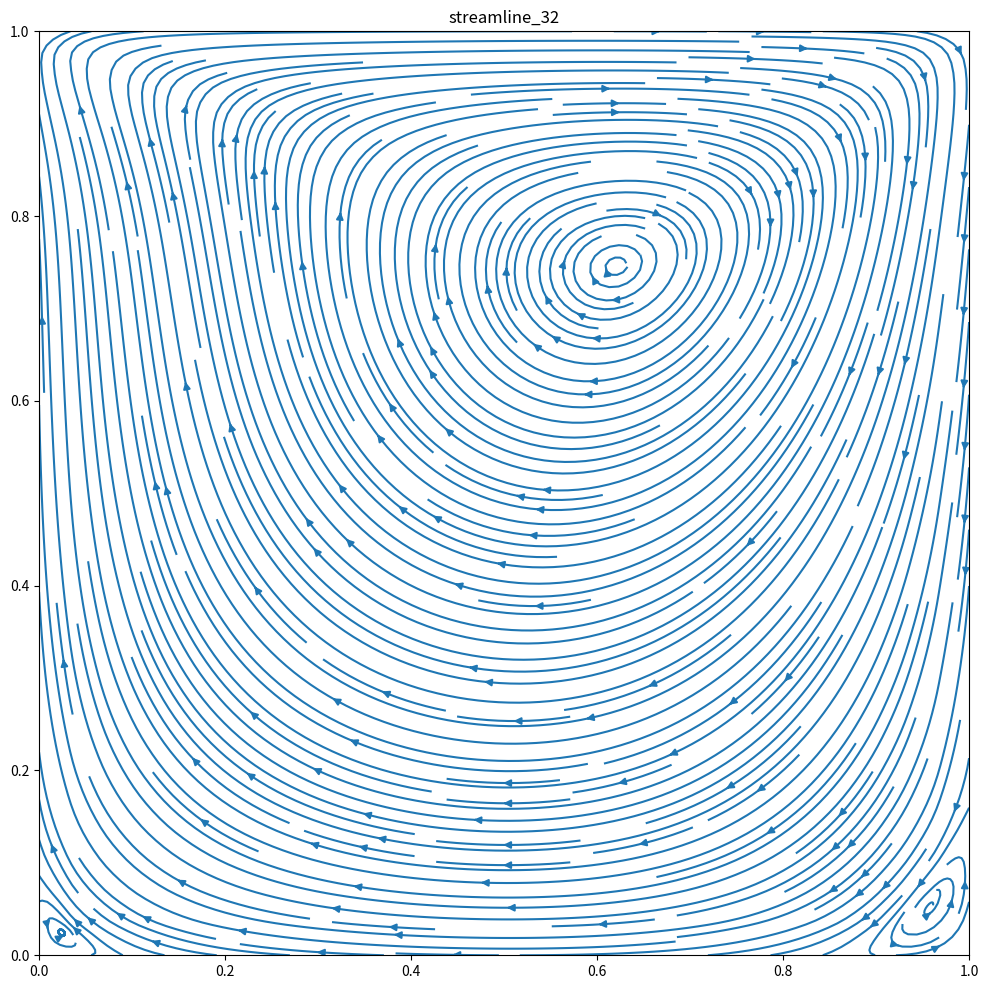
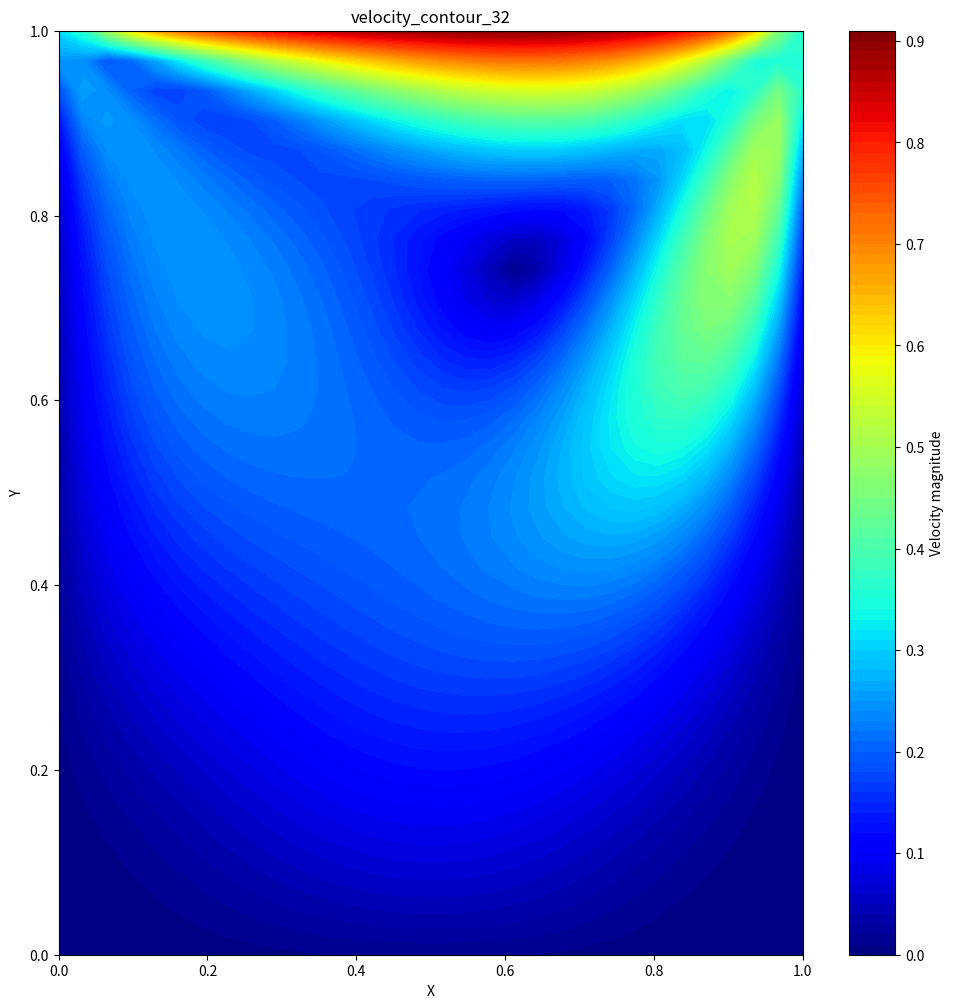
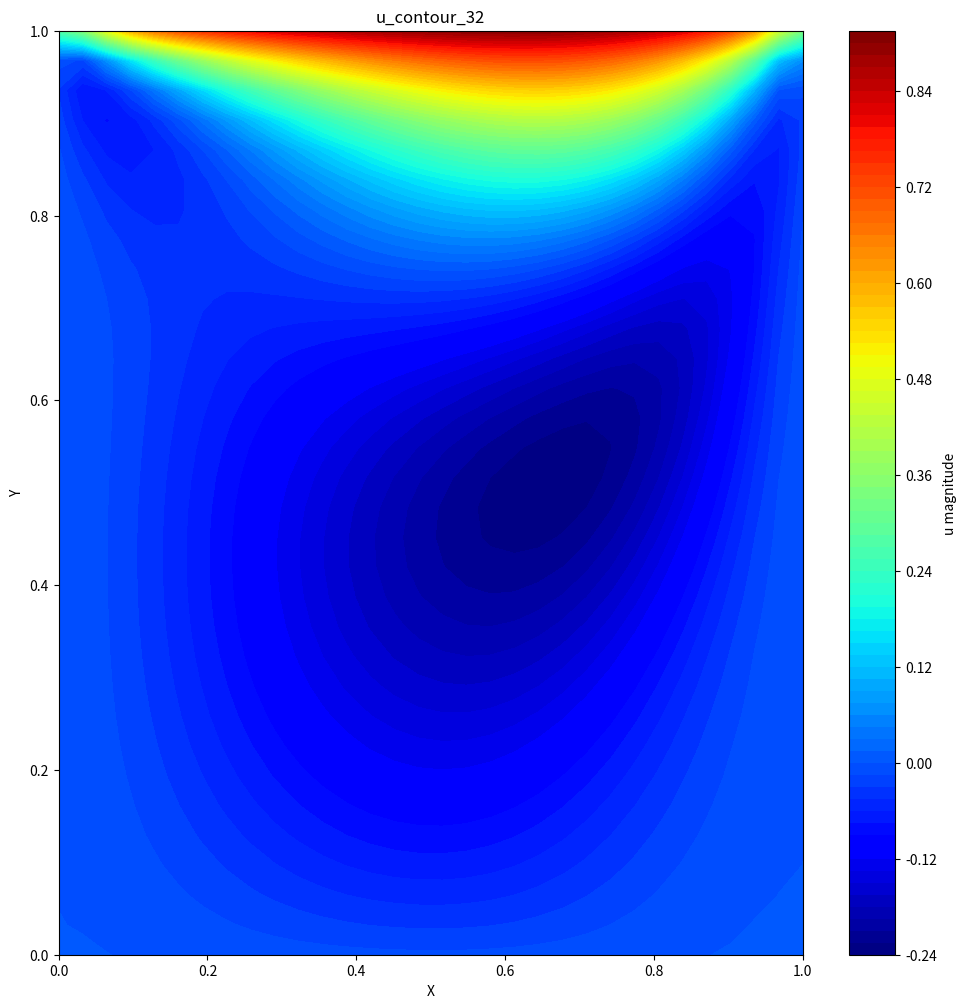

Reproduce these figures in Python, in order.
# This solver is a new attempt using same size of u, U... , 
# keep updating ghost point and dont need to change formula

import numpy as np
import math
import matplotlib.pyplot as plt


def TDMA(a, b, c, d):  # TDMA Solver, input abcd in same length
    # a[0], c[-1] not been used
    do = d.copy()
    ao = a.copy()
    bo = b.copy()
    co = c.copy()
    N = len(d)
    xo = np.zeros(N)
    for rowi in range(1,N):
        k = ao[rowi]/bo[rowi-1]
        bo[rowi] -= co[rowi-1]*k
        do[rowi] -= do[rowi-1]*k
    xo[N-1] = do[N-1]/bo[N-1]
    for rowi in range(N-2,-1,-1):
        xo[rowi] = (do[rowi]-co[rowi]*xo[rowi+1])/bo[rowi]
    return xo


def general_grid_generator(len_x, Nx, Ny):
    # Creating same size of u, v, U, V
    # where col 0, row 0, row -1, of U not used
    # where row 0, col 0, col -1, of V not used
    initial_Value = 0.01

    dx = len_x/Nx
    grid = np.full((Nx+2, Ny+2), initial_Value)
    u,v,U,V = data_copy(grid, grid, grid, grid)
    p = np.copy(grid)
    return u, v, U, V, p, dx

def data_copy(u, v, U, V):
    return np.copy(u), np.copy(v), np.copy(U), np.copy(V)

def Ghost_BC(u,v): # updating ghost point based on BC condition
    # (u_indomain + u_ghost)/2 = Boundary_value
    # u_ghost = 2 * Boundary_value - u_indomain
    u[-1,:] = 2*1 - u[-2,:] # upper BC
    v[-1,:] =  - v[-2,:]

    u[0, :] =  - u[1,:] # bottom BC
    v[0, :] =  - v[1,:]

    u[1:-1, 0] =  - u[1:-1,1] # left BC
    v[1:-1, 0] =  - v[1:-1,1]

    u[1:-1, -1] =  - u[1:-1,-2] # right BC
    v[1:-1, -1] =  - v[1:-1,-2]
    return u, v


def Ghost_BC_p(p): # updating ghost point for p based on BC condition
    p[-1,:] =   p[-2,:] # upper BC
    p[-1,:] =   p[-2,:]

    p[0, :] =   p[1,:] # bottom BC
    p[0, :] =   p[1,:]

    p[1:-1, 0] =   p[1:-1,1] # left BC
    p[1:-1, 0] =   p[1:-1,1]

    p[1:-1, -1] =   p[1:-1,-2] # right BC
    p[1:-1, -1] =   p[1:-1,-2]
    return p



def UV_BC(U, V):
    U[1:-1,1] = 0
    U[1:-1,-1] = 0
    V[1,1:-1] = 0
    V[-1,1:-1] = 0
    return U,V



def coeff_assemble(rows_cols, a_e, b_e, c_e, e_e, f_e):
    rows, cols = rows_cols[0], rows_cols[1]
    # input elements of abcdef, get line matrix of abcdef
    a = np.full((rows, cols), a_e ) # abc in same length of Ncols of u
    b = np.full((rows, cols), b_e )
    c = np.full((rows, cols), c_e )

    e = np.full((rows, cols), e_e ) # ef in same length of Nrows of u
    f = np.full((rows, cols), f_e )
    a[:,0]= a[:,-1] = c[:,0] = c[:,-1] = 0
    b[:,0] = b[:,-1] = 1
    e[:,-1] =e[:,0] = f[:,-1]= f[:,0]=0
    return a,b,c, e,f



def RHS_uv(f, f_old, U, V, U_old, V_old, c0, r): 
    # Update Right Hand Side
    f_P = f[1:-1,1:-1]
    f_W = f[1:-1,:-2]
    f_E = f[1:-1,2:]
    f_S = f[:-2,1:-1]
    f_N = f[2:,1:-1]

    f_P_old = f_old[1:-1,1:-1]
    f_W_old = f_old[1:-1,:-2]
    f_E_old = f_old[1:-1,2:]
    f_S_old = f_old[:-2,1:-1]
    f_N_old = f_old[2:,1:-1]

    convection_new = c0*( U[1:-1,2:] * (f_E + f_P)/2 -
                          U[1:-1,1:-1] * (f_W + f_P)/2 +
                          V[2:,1:-1]  * (f_N + f_P)/2 -
                          V[1:-1,1:-1] * (f_S + f_P)/2 )
    
    convection_old = c0*( U_old[1:-1,2:] * (f_E_old + f_P_old)/2 -
                          U_old[1:-1,1:-1] * (f_W_old + f_P_old)/2 +
                          V_old[2:,1:-1]  * (f_N_old + f_P_old)/2 -
                          V_old[1:-1,1:-1] * (f_S_old + f_P_old)/2 )
    
    diffusion = f_P + r*(f_E + f_W + f_N + f_S -4*f_P)
    return -3/2*convection_new + 1/2*convection_old + diffusion

def Not_Use_UV_BC(U,V):
    U[0,:] = U[-1,:] = U[:,0] = V[:,0] = V[:,-1] = V[0,:] = -10000
    return U,V




def Residual(u, a, b, c, d, e, f):
    Res = np.zeros_like(u)
    Res[1:-1,1:-1] = (a[1:-1,1:-1] * u[1:-1,:-2] +
                      b[1:-1,1:-1] * u[1:-1,1:-1] +
                      c[1:-1,1:-1] * u[1:-1,2:] +
                      e[1:-1,1:-1] * u[:-2,1:-1] +
                      f[1:-1,1:-1] * u[2:,1:-1] -
                      d[:,:])
    # print(Res)
    return Res



def Point_GS(a,b,c,d,e,f,u):
    u_k = np.copy(u)
    u_k_new = np.copy(u)
    n_rows = np.size(u,0)
    w = 1.9
    D = np.zeros_like(a[1,:])
    Res = 100
    k = 0
    while Res>1e-6:
        u_k = np.copy(u_k_new) 
        u_k_new[1:-1,1:-1] = (-a[1:-1,1:-1] * u_k_new[1:-1,:-2] +
                              -c[1:-1,1:-1] * u_k[1:-1,2:] +
                              -e[1:-1,1:-1] * u_k_new[:-2,1:-1] +
                              -f[1:-1,1:-1] * u_k[2:,1:-1] +
                              d[:,:])/b[1:-1,1:-1]
        u_k_new[1:-1] = u[1:-1]*(1-w) + u_k_new[1:-1]*w # SOR term
        
        Res = np.linalg.norm(Residual(u_k_new, a, b, c, d, e, f))
        # print("Res=")
        # print(Res) 
        if Res > 1e+200: 
            print("NOT CONVERGE NOT CONVERGE NOT CONVERGE NOT CONVERGE") 
            print(Res)
            quit()
        u = np.copy(u_k)
        k+=1
    # print("finish iteration")
        
    return u_k_new, k





def LineSOR(a,b,c,d,e,f, u): 
    # input abcdef, and u, get D
    # then use TDMA get new u
    # abc is in same size of N_rows of u, ef in same size of N_cols of u
    # ! Input d is LIKE inner field of u, need to cut each line to use !
    u_k = np.copy(u)
    u_k_new = np.copy(u)
    n_rows = np.size(u,0)
    w = 1.9
    D = np.zeros_like(a[1,:])
    Res = 100
    while Res>1e-6:
        u_k = np.copy(u_k_new) 
        for j in range(1,n_rows-1): # the number is based on d, which is (N-1)x(N-1)
            # D = np.zeros_like(a[1,:])
            D[1:-1] = d[j-1,:] - e[j,1:-1]*u_k_new[j-1,1:-1] - f[j,1:-1]*u_k[j+1,1:-1]
            D[0], D[-1] = u[j,0], u[j,-1] # ghost point = ghost point
            u_k_new[j,:] = TDMA(a[j,:],b[j,:],c[j,:],D) # TDMA solve uk each line
            # u_k_new[j,:] = u[j,:]*(1-w) + TDMA(a,b,c,D)*w # SOR term
        
        Res = np.linalg.norm(Residual(u_k_new, a, b, c, d, e, f))
        # print("Res=")
        # print(Res) 
        if Res > 1e+20: 
            print("NOT CONVERGE NOT CONVERGE NOT CONVERGE NOT CONVERGE") 
            quit()
        u = np.copy(u_k)
    # print("finish iteration")
    return u_k_new



def Solver(u, v, U, V, p, t, dt, dx, Re):
    r = dt/(2*Re*dx**2)
    c0 = dt/(dx)

    rows_cols = np.shape(u)
    a_uv,b_uv,c_uv,e_uv,f_uv  = coeff_assemble(rows_cols, -r, 1+4*r, -r, -r, -r)
    a_p,b_p,c_p,e_p,f_p  = coeff_assemble(rows_cols, 1, -4, 1, 1, 1)

    U, V = UV_BC(U, V)
    u, v = Ghost_BC(u,v)

    U, V = Not_Use_UV_BC(U, V) 


    u_star, v_star, U_star, V_star = data_copy(u, v, U, V) 
    u_new, v_new, U_new, V_new = data_copy(u, v, U, V) 
    u_old, v_old, U_old, V_old = data_copy(u, v, U, V)


    # n_max = int(t/dt)

    Difference = 100

    n=0

    while Difference>1e-6:
        U, V = UV_BC(U, V) # Setup BC

        # Step 1: get u_star, v_star, U_star, V_star
        u, v = Ghost_BC(u,v)
        u_star, v_star = Ghost_BC(u_star,v_star)

        # get u_star:
        
        d = RHS_uv(u, u_old, U, V, U_old, V_old, c0, r)
        u_star = LineSOR(a_uv,b_uv,c_uv, d , e_uv,f_uv, u)

        u_star, v_star = Ghost_BC(u_star,v_star)

        # get v_star:
        d = RHS_uv(v, v_old, U, V, U_old, V_old, c0, r) 
        v_star = LineSOR(a_uv,b_uv,c_uv, d , e_uv,f_uv, v)

        u_star, v_star = Ghost_BC(u_star,v_star)

        # get U_star, V_star
        U_star[1:-1,2:] =  (u_star[1:-1,1:-1] + u_star[1:-1,2:])/2
        V_star[2:,1:-1] =  (v_star[2:,1:-1] + v_star[1:-1,1:-1])/2

        U_star, V_star = UV_BC(U_star, V_star) # Setup BC


        # Step 2: get New Pressure P
        d = dx/dt * (
            U_star[1:-1, 2:] - U_star[1:-1, 1:-1] +
            V_star[2:, 1:-1] - V_star[1:-1, 1:-1]
        )
        p_new,k = Point_GS(a_p,b_p,c_p,d, e_p,f_p, p)
        p_new = Ghost_BC_p(p_new)


        # Step 3: get u_new, v_new, U_new , V_new
        # update u_new, v_new
        u_new[1:-1,1:-1] = u_star[1:-1, 1:-1] - dt/dx*(p_new[1:-1,2:] - p_new[1:-1,:-2])/2 
        v_new[1:-1,1:-1] = v_star[1:-1, 1:-1] - dt/dx*(p_new[2:,1:-1] - p_new[:-2,1:-1])/2 
        u_new, v_new = Ghost_BC(u_new,v_new)
        # update U_new , V_new
        U_new[1:-1,2:] = U_star[1:-1,2:] - dt/dx*(p_new[1:-1,2:]-p_new[1:-1,1:-1])
        V_new[2:,1:-1] = V_star[2:,1:-1] - dt/dx*(p_new[2:,1:-1]-p_new[1:-1,1:-1])
        U_new, V_new = UV_BC(U_new, V_new) # Setup BC

        # print('new done')

        u_old, v_old, U_old, V_old = data_copy(u, v, U, V)
        u, v, U, V = data_copy(u_new, v_new, U_new, V_new)
        N = rows_cols[1]-2
        Difference = np.sum(np.abs(u - u_old)+np.abs(v - v_old)+np.abs(p_new - p))/N**2

        p = np.copy(p_new)

        # print(Big_Res)
        n +=1
        print("time=%.3f, Difference=%.9f, p iteration times=%d"%((n+1)*dt,Difference,k))
    
    return u, v, p





def draw_streamline(u, v, len_x, len_y ,label):
    rows, cols = np.shape(u)  
    X = np.linspace(0, len_x, cols)
    Y = np.linspace(0, len_y, rows)
    plt.figure(figsize=(12, 12))
    plt.streamplot(X, Y, u, v, density =3)
    plt.axis([0,1,0,1])
    plt.title(f'streamline_{label}')
    plt.savefig(f'streamline_{label}.png')
    # plt.show()


def draw_velocity_contour(u, v, len_x, len_y,label):
    levels=100 
    rows, cols = np.shape(u)
    X, Y = np.linspace(0, len_x, cols), np.linspace(0, len_y, rows)
    velocity_magnitude = np.sqrt(u**2 + v**2)
    plt.figure(figsize=(12, 12))
    plt.contourf(X, Y, velocity_magnitude, levels=levels, cmap='jet')
    plt.colorbar(label='Velocity magnitude')
    plt.xlabel('X')
    plt.ylabel('Y')
    plt.title(f'velocity_contour_{label}')
    plt.savefig(f'velocity_contour_{label}.png')
    # plt.show()


def draw_u_contour(u, v, len_x, len_y ,label):
    levels=100
    rows, cols = np.shape(u)
    X, Y = np.linspace(0, len_x, cols), np.linspace(0, len_y, rows)
    plt.figure(figsize=(12, 12))
    plt.contourf(X, Y, u, levels=levels, cmap='jet')
    plt.colorbar(label='u magnitude')
    plt.xlabel('X')
    plt.ylabel('Y')
    plt.title(f'u_contour_{label}')
    plt.savefig(f'u_contour_{label}.png')
    # plt.show()



def save(u,v,p,label):
    with open(f'output_N={label}.txt', 'w') as f:
        f.write(f'For grid size N= {label}:\n')
        f.write('Array u:\n')  # 添加注释
        f.write(','.join(map(str, u)) + '\n\n')  # 写入u数组，并在数组后添加换行以分隔
        f.write('Array v:\n')  # 添加注释
        f.write(','.join(map(str, v)) + '\n\n')  # 写入v数组，并在数组后添加换行以分隔
        f.write('Array p:\n')  # 添加注释
        f.write(','.join(map(str, p)) + '\n')  # 写入p数组



def main():
    N = 32
    t = 20

    dt = 0.02

    len_x = 1
    len_y = 1
    Nx = Ny = N
    Re = 100

    u, v, U, V, p, dx = general_grid_generator(len_x, Nx, Ny)

    u,v, p =Solver(u, v, U, V, p, t, dt, dx, Re)

    print(u)
    print(v)
    print(p)

    save(u,v,p,N)
    
    draw_streamline(u[1:-1,1:-1],v[1:-1,1:-1], len_x, len_y , N)
    draw_velocity_contour(u[1:-1,1:-1],v[1:-1,1:-1], len_x, len_y , N)
    draw_u_contour(u[1:-1,1:-1],v[1:-1,1:-1], len_x, len_y , N)






if __name__ == '__main__':
    main()
